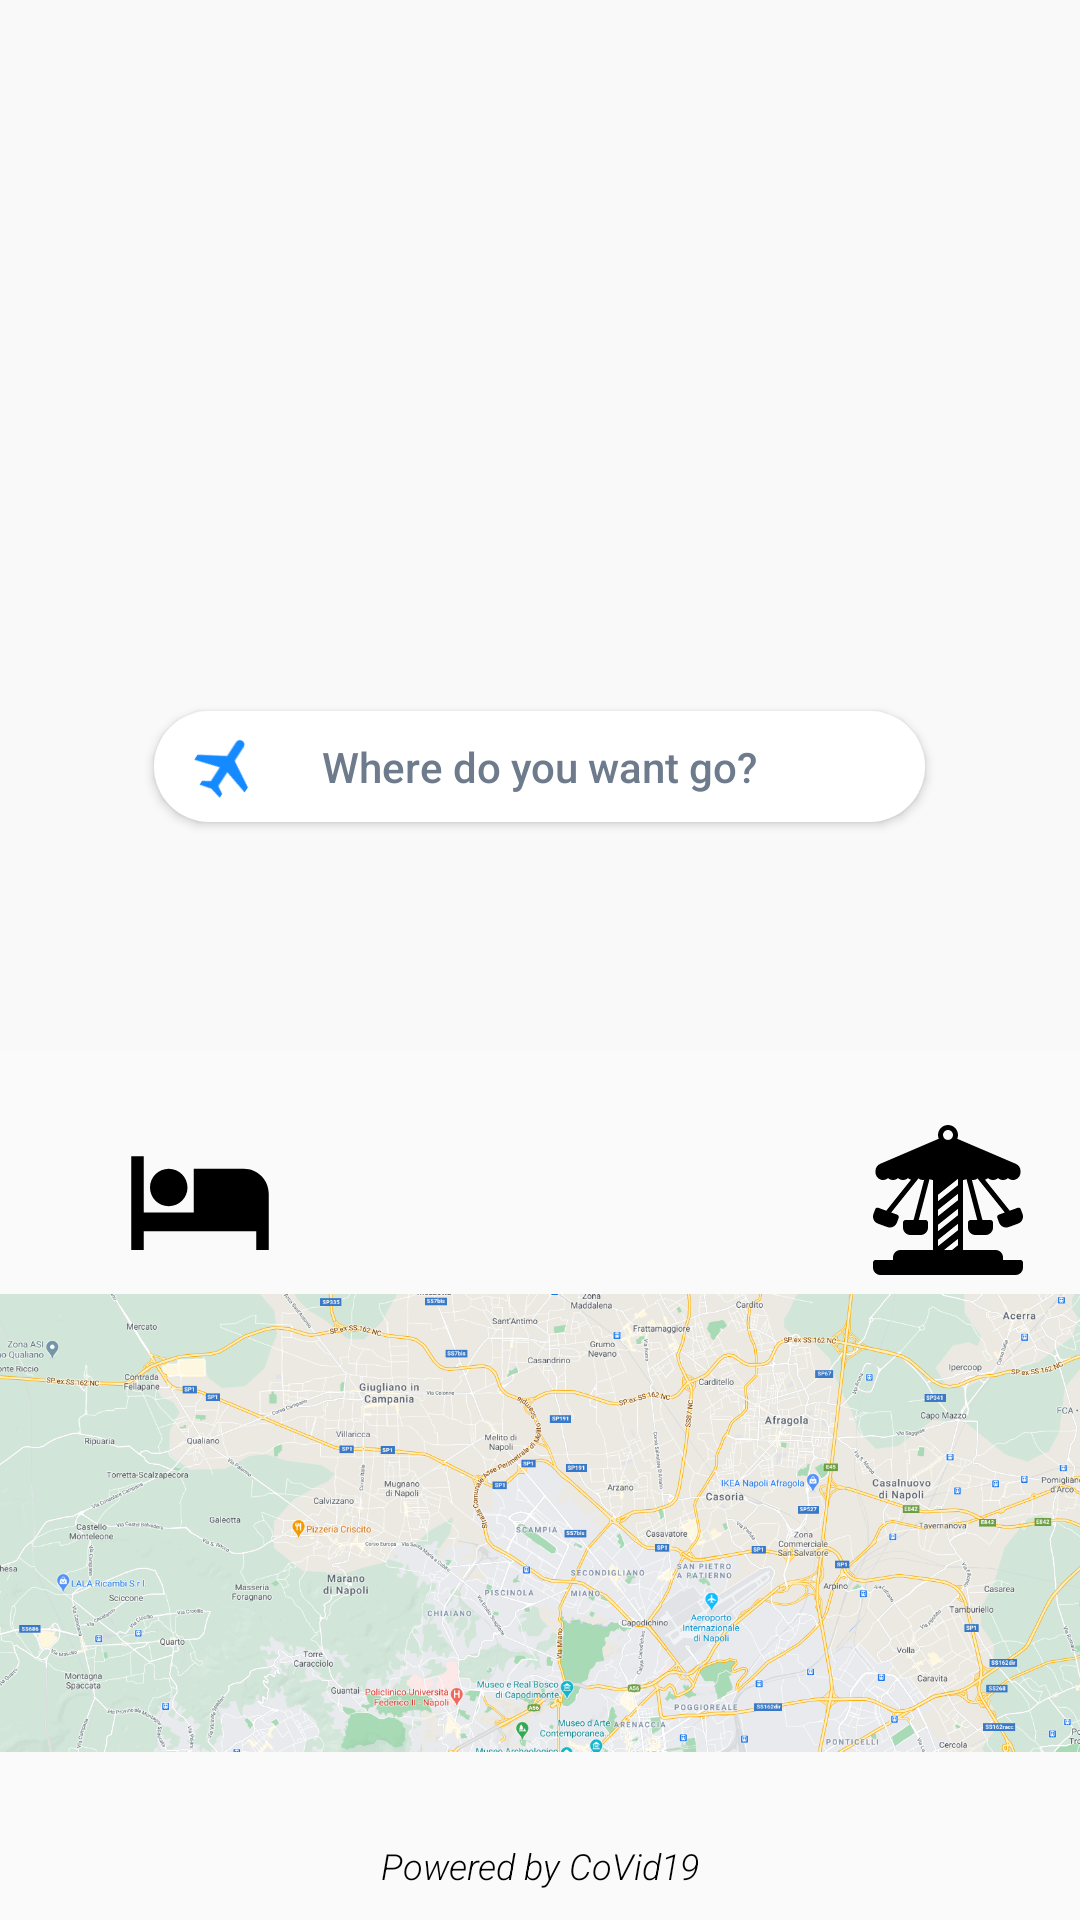

Here is an Android app screen rendered from its layout file. Give the layout XML and the strings, colors and styles it references.
<!-- AndroidManifest.xml: application theme AppTheme -->
<!-- res/layout/fragment_home_page.xml -->
<?xml version="1.0" encoding="utf-8"?>
<FrameLayout xmlns:android="http://schemas.android.com/apk/res/android"
    xmlns:app="http://schemas.android.com/apk/res-auto"
    xmlns:tools="http://schemas.android.com/tools"
    android:layout_width="match_parent"
    android:layout_height="match_parent"
    tools:context=".HomePageFragment">

    <androidx.constraintlayout.widget.ConstraintLayout
        android:layout_width="match_parent"
        android:layout_height="match_parent">

        <Button
            android:id="@+id/whereDoYouWantGoButton"
            android:layout_width="257dp"
            android:layout_height="37dp"
            android:background="@drawable/rounded_corners"
            android:fontFamily="sans-serif-medium"
            android:text="@string/where_do_you_want_to_go"
            android:textAllCaps="false"
            android:textColor="@color/colorNotFocusable"
            android:textSize="14sp"
            app:layout_constraintBottom_toBottomOf="@+id/imageViewHomePageFragment"
            app:layout_constraintEnd_toEndOf="@+id/imageViewHomePageFragment"
            app:layout_constraintHorizontal_bias="0.497"
            app:layout_constraintStart_toStartOf="@+id/imageViewHomePageFragment"
            app:layout_constraintTop_toTopOf="@+id/imageViewHomePageFragment"
            app:layout_constraintVertical_bias="0.757" />

        <ImageView
            android:id="@+id/imageViewHomePageFragment"
            android:layout_width="0dp"
            android:layout_height="350dp"
            android:background="#A9FBF9F9"
            android:contentDescription="@string/napoliImg"
            android:src="@drawable/home_image"
            app:layout_constraintBottom_toBottomOf="parent"
            app:layout_constraintEnd_toEndOf="parent"
            app:layout_constraintHorizontal_bias="0.0"
            app:layout_constraintStart_toStartOf="parent"
            app:layout_constraintTop_toTopOf="parent"
            app:layout_constraintVertical_bias="0.0" />

        <ImageView
            android:id="@+id/imageView"
            android:layout_width="wrap_content"
            android:layout_height="wrap_content"
            android:contentDescription="@string/planeimg"
            android:elevation="5dp"
            android:rotation="33"
            android:src="@drawable/ic_baseline_airplanemode_active_24"
            app:layout_constraintBottom_toBottomOf="@+id/whereDoYouWantGoButton"
            app:layout_constraintEnd_toEndOf="@+id/whereDoYouWantGoButton"
            app:layout_constraintHorizontal_bias="0.051"
            app:layout_constraintStart_toStartOf="@+id/whereDoYouWantGoButton"
            app:layout_constraintTop_toTopOf="@+id/whereDoYouWantGoButton"
            app:layout_constraintVertical_bias="0.476" />

        <LinearLayout
            android:id="@+id/linearLayout"
            android:layout_width="0dp"
            android:layout_height="100dp"
            android:orientation="horizontal"
            app:layout_constraintBottom_toBottomOf="parent"
            app:layout_constraintEnd_toEndOf="parent"
            app:layout_constraintStart_toStartOf="parent"
            app:layout_constraintTop_toBottomOf="@+id/imageViewHomePageFragment"
            app:layout_constraintVertical_bias="0.0">

            <ImageButton
                android:id="@+id/imageButtonHotel"
                android:layout_width="133dp"
                android:layout_height="match_parent"
                android:background="@android:color/transparent"
                android:contentDescription="@string/hotelimg"
                android:src="@drawable/ic_baseline_hotel_24"
                android:tint="@color/colorBlackBackground" />

            <ImageButton
                android:id="@+id/imageButtonRestaurant"
                android:layout_width="139dp"
                android:layout_height="match_parent"
                android:background="@android:color/transparent"
                android:contentDescription="@string/resraurantimg"
                android:src="@drawable/ic_baseline_restaurant_menu_24"
                android:tint="@color/colorBlackBackground" />

            <ImageButton
                android:id="@+id/imageButtonAttraction"
                android:layout_width="match_parent"
                android:layout_height="match_parent"
                android:background="@android:color/transparent"
                android:contentDescription="@string/attractionimg"
                android:src="@drawable/ic_ride" />
        </LinearLayout>

        <ImageView
            android:id="@+id/imageViewMapHomePaqeFragment"
            android:layout_width="410dp"
            android:layout_height="192dp"
            android:layout_marginBottom="10dp"
            android:contentDescription="@string/mapimg"
            android:src="@drawable/mappa_home_image"
            app:layout_constraintBottom_toTopOf="@+id/textView5"
            app:layout_constraintEnd_toEndOf="parent"
            app:layout_constraintHorizontal_bias="0.0"
            app:layout_constraintStart_toStartOf="parent" />

        <TextView
            android:id="@+id/textView"
            android:layout_width="wrap_content"
            android:layout_height="wrap_content"
            android:layout_marginStart="15dp"
            android:layout_marginTop="16dp"
            android:fontFamily="sans-serif-medium"
            android:text="@string/discover_nearby_places"
            android:textColor="@color/colorNotFocusable"
            android:textSize="18sp"
            app:layout_constraintBottom_toTopOf="@+id/imageViewMapHomePaqeFragment"
            app:layout_constraintEnd_toEndOf="@+id/imageViewMapHomePaqeFragment"
            app:layout_constraintHorizontal_bias="0.0"
            app:layout_constraintStart_toStartOf="parent"
            app:layout_constraintTop_toBottomOf="@+id/linearLayout"
            app:layout_constraintVertical_bias="1.0" />

        <ImageView
            android:id="@+id/positionImage"
            android:layout_width="24dp"
            android:layout_height="wrap_content"
            android:clickable="true"
            android:contentDescription="@string/nearmeimg"
            android:src="@drawable/ic_baseline_place_24"
            app:layout_constraintBottom_toTopOf="@+id/imageViewMapHomePaqeFragment"
            app:layout_constraintEnd_toEndOf="parent"
            app:layout_constraintHorizontal_bias="0.0"
            app:layout_constraintStart_toEndOf="@+id/textView"
            app:layout_constraintTop_toBottomOf="@+id/linearLayout"
            app:layout_constraintVertical_bias="1.0"
            app:tint="@color/colorPrimary" />

        <TextView
            android:id="@+id/textView5"
            android:layout_width="wrap_content"
            android:layout_height="wrap_content"
            android:layout_marginBottom="10dp"
            android:fontFamily="sans-serif-light"
            android:text="@string/powered_by"
            android:textColor="@color/colorBlackBackground"
            android:textSize="12sp"
            android:textStyle="italic"
            app:layout_constraintBottom_toBottomOf="parent"
            app:layout_constraintEnd_toEndOf="parent"
            app:layout_constraintStart_toStartOf="parent" />
    </androidx.constraintlayout.widget.ConstraintLayout>
</FrameLayout>
<!-- resources referenced by this layout -->
<resources>
  <color name="colorBlackBackground">#000000</color>
  <color name="colorNotFocusable">#6D7B8D</color>
  <color name="colorPrimary">#1589FF</color>
  <!-- drawable ic_baseline_airplanemode_active_24 (drawable) -->
  <vector xmlns:android="http://schemas.android.com/apk/res/android"
      android:width="24dp"
      android:height="24dp"
      android:viewportWidth="24"
      android:viewportHeight="24"
      android:tint="?attr/colorPrimary">
    <path
        android:fillColor="@android:color/white"
        android:pathData="M22,16v-2l-8.5,-5V3.5C13.5,2.67 12.83,2 12,2s-1.5,0.67 -1.5,1.5V9L2,14v2l8.5,-2.5V19L8,20.5L8,22l4,-1l4,1l0,-1.5L13.5,19v-5.5L22,16z"/>
  </vector>
  <!-- drawable ic_baseline_hotel_24 (drawable) -->
  <vector android:height="50dp" android:tint="?attr/colorControlNormal"
      android:viewportHeight="24" android:viewportWidth="24"
      android:width="50dp" xmlns:android="http://schemas.android.com/apk/res/android">
      <path android:fillColor="@android:color/white" android:pathData="M7,13c1.66,0 3,-1.34 3,-3S8.66,7 7,7s-3,1.34 -3,3 1.34,3 3,3zM19,7h-8v7L3,14L3,5L1,5v15h2v-3h18v3h2v-9c0,-2.21 -1.79,-4 -4,-4z"/>
  </vector>
  <!-- drawable ic_ride: vector/xml drawable (drawable-v24, 3515 chars, omitted) -->
  <!-- drawable mappa_home_image: png bitmap (drawable-v24, 879449 bytes) -->
  <!-- drawable rounded_corners (drawable-v24) -->
  <?xml version="1.0" encoding="utf-8"?>
  <shape xmlns:android="http://schemas.android.com/apk/res/android">
  
      <corners android:radius="24dp"/>
      <solid android:color="#FFFFFF"/>
  
  </shape>
  <string name="attractionimg">attractionImg</string>
  <string name="discover_nearby_places">Discover nearby places</string>
  <string name="hotelimg">hotelImg</string>
  <string name="mapimg">mapImg</string>
  <string name="napoliImg">TODO</string>
  <string name="nearmeimg">nearMeImg</string>
  <string name="planeimg">planeImg</string>
  <string name="powered_by">Powered by CoVid19</string>
  <string name="resraurantimg">resraurantImg</string>
  <string name="where_do_you_want_to_go">Where do you want go?</string>
  <style name="AppTheme" parent="Theme.AppCompat.Light.NoActionBar">
          
          <item name="colorPrimary">@color/colorPrimary</item>
          <item name="colorPrimaryDark">@color/colorPrimaryDark</item>
          <item name="colorAccent">@color/colorAccent</item>
      </style>
  <color name="colorPrimaryDark">#0500A5</color>
  <color name="colorAccent">#1589FF</color>
</resources>
